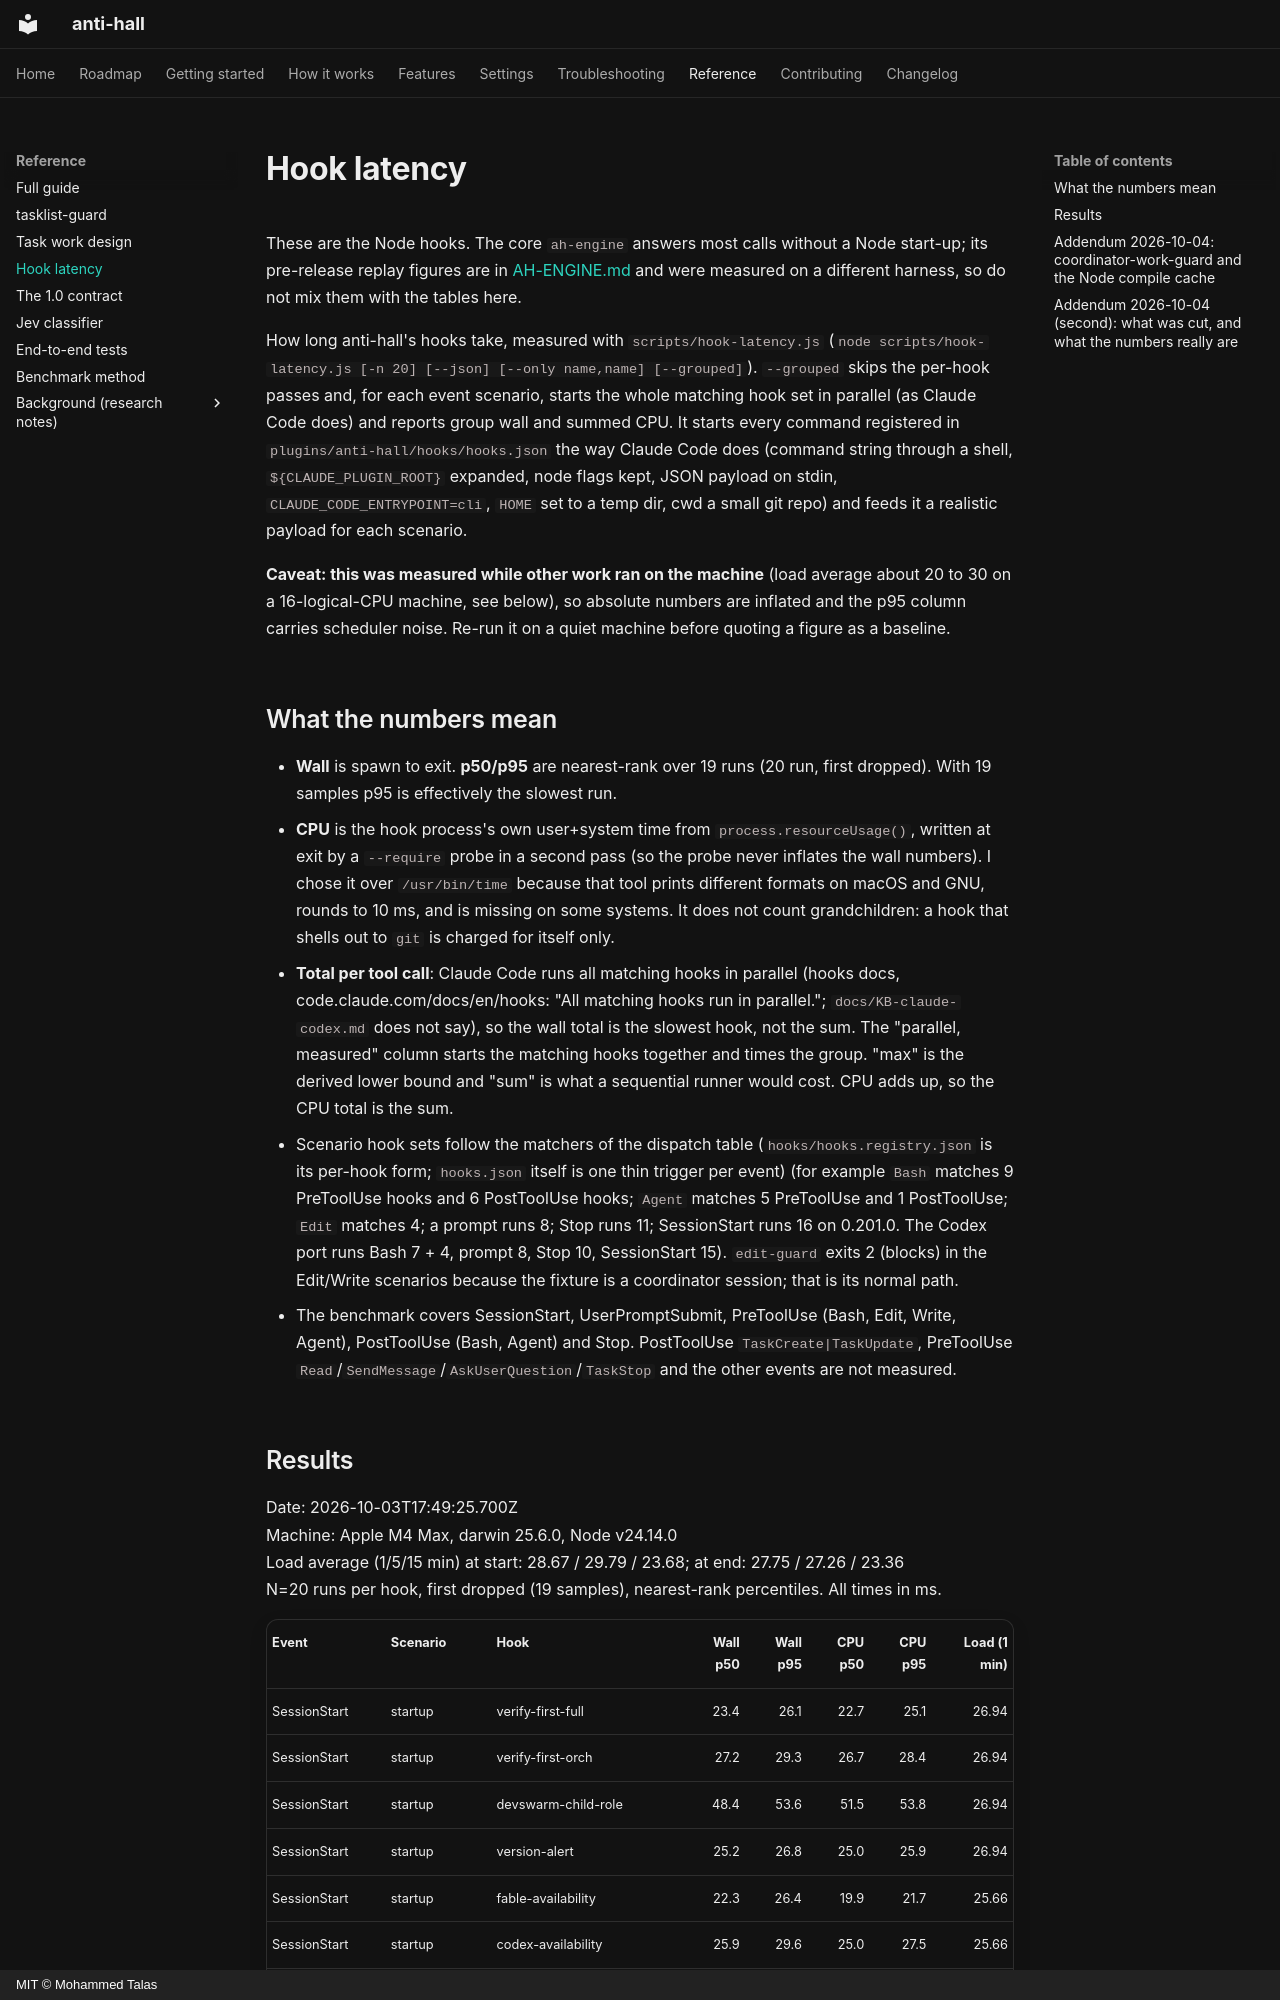

repository: talas9/anti-hall · page: HOOK-LATENCY/index.html · generator: mkdocs · copyright: MIT © Mohammed Talas

# Hook latency

These are the Node hooks. The core `ah-engine` answers most calls without a Node start-up; its pre-release replay figures are in [AH-ENGINE.md](AH-ENGINE.md#measured-results-pre-release) and were measured on a different harness, so do not mix them with the tables here.

How long anti-hall's hooks take, measured with `scripts/hook-latency.js` (`node scripts/hook-latency.js [-n 20] [--json] [--only name,name] [--grouped]`). `--grouped` skips the per-hook passes and, for each event scenario, starts the whole matching hook set in parallel (as Claude Code does) and reports group wall and summed CPU. It starts every command registered in `plugins/anti-hall/hooks/hooks.json` the way Claude Code does (command string through a shell, `${CLAUDE_PLUGIN_ROOT}` expanded, node flags kept, JSON payload on stdin, `CLAUDE_CODE_ENTRYPOINT=cli`, `HOME` set to a temp dir, cwd a small git repo) and feeds it a realistic payload for each scenario.

**Caveat: this was measured while other work ran on the machine** (load average about 20 to 30 on a 16-logical-CPU machine, see below), so absolute numbers are inflated and the p95 column carries scheduler noise. Re-run it on a quiet machine before quoting a figure as a baseline.

## What the numbers mean

- **Wall** is spawn to exit. **p50/p95** are nearest-rank over 19 runs (20 run, first dropped). With 19 samples p95 is effectively the slowest run.
- **CPU** is the hook process's own user+system time from `process.resourceUsage()`, written at exit by a `--require` probe in a second pass (so the probe never inflates the wall numbers). I chose it over `/usr/bin/time` because that tool prints different formats on macOS and GNU, rounds to 10 ms, and is missing on some systems. It does not count grandchildren: a hook that shells out to `git` is charged for itself only.
- **Total per tool call**: Claude Code runs all matching hooks in parallel (hooks docs, code.claude.com/docs/en/hooks: "All matching hooks run in parallel."; `docs/KB-claude-codex.md` does not say), so the wall total is the slowest hook, not the sum. The "parallel, measured" column starts the matching hooks together and times the group. "max" is the derived lower bound and "sum" is what a sequential runner would cost. CPU adds up, so the CPU total is the sum.
- Scenario hook sets follow the matchers of the dispatch table (`hooks/hooks.registry.json` is its per-hook form; `hooks.json` itself is one thin trigger per event) (for example `Bash` matches 9 PreToolUse hooks and 6 PostToolUse hooks; `Agent` matches 5 PreToolUse and 1 PostToolUse; `Edit` matches 4; a prompt runs 8; Stop runs 11; SessionStart runs 16 on 0.201.0. The Codex port runs Bash 7 + 4, prompt 8, Stop 10, SessionStart 15). `edit-guard` exits 2 (blocks) in the Edit/Write scenarios because the fixture is a coordinator session; that is its normal path.
- The benchmark covers SessionStart, UserPromptSubmit, PreToolUse (Bash, Edit, Write, Agent), PostToolUse (Bash, Agent) and Stop. PostToolUse `TaskCreate|TaskUpdate`, PreToolUse `Read`/`SendMessage`/`AskUserQuestion`/`TaskStop` and the other events are not measured.
